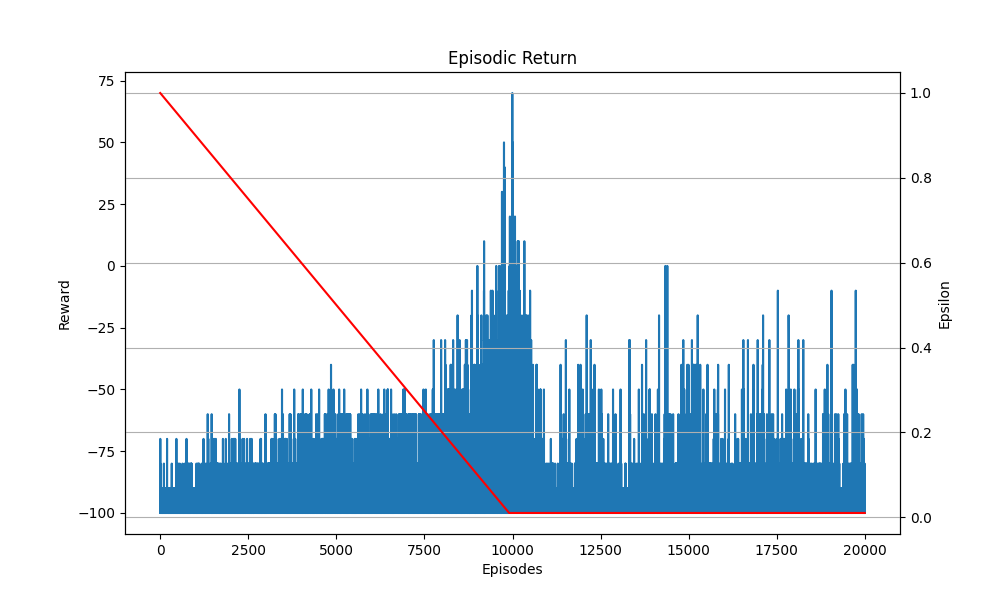

Data behind this chart, as committed beside it:
Episodes, Episodic Return, Epsilon
1, -90, 1.0
2, -100, 0.9999
3, -70, 0.9998
4, -100, 0.9997
5, -100, 0.9996
6, -100, 0.9995
7, -80, 0.9994
8, -100, 0.9993
9, -100, 0.9992
10, -90, 0.9991
11, -100, 0.999
12, -100, 0.9989
13, -90, 0.9988
14, -100, 0.9987
15, -100, 0.9986
16, -100, 0.9985
17, -100, 0.9984
18, -100, 0.9983
19, -100, 0.9982
20, -100, 0.9981
21, -100, 0.998
22, -100, 0.9979
23, -100, 0.9978
24, -100, 0.9977
25, -100, 0.9976
26, -90, 0.9975
27, -100, 0.9974
28, -90, 0.9973
29, -100, 0.9972
30, -100, 0.9971
31, -100, 0.997
32, -100, 0.9969
33, -100, 0.9968
34, -100, 0.9967
35, -100, 0.9966
36, -100, 0.9965
37, -100, 0.9964
38, -100, 0.9963
39, -100, 0.9962
40, -90, 0.9961
41, -100, 0.996
42, -90, 0.9959
43, -100, 0.9958
44, -90, 0.9957
45, -100, 0.9956
46, -100, 0.9955
47, -100, 0.9954
48, -100, 0.9953
49, -100, 0.9952
50, -90, 0.9951
51, -100, 0.995
52, -100, 0.9949
53, -100, 0.9948
54, -100, 0.9947
55, -100, 0.9946
56, -100, 0.9945
57, -100, 0.9944
58, -100, 0.9943
59, -90, 0.9942
60, -100, 0.9941
... 19,940 more rows
